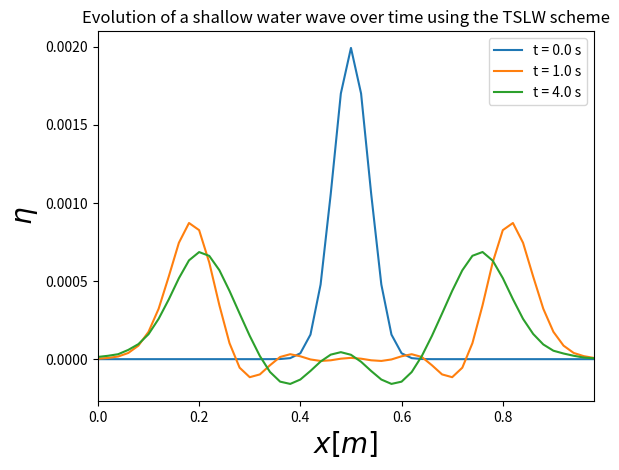

Reproduce this figure in Python.
import numpy as np
import matplotlib.pyplot as plt
plt.ion()

###############################################################################

# This code solves the shallow water equations in 1 dimension with the Two-Step 
# Lax-Wendroff scheme and rigid wall boundary conditions.

################################## CONSTANTS ##################################

# Gravitational acceleration
g = 9.81 #m/s^2
# Amplitude of initial (Gaussian) wave
A = 0.002
# Initial centre postion of wave
mu = 0.5 #m
# FWHM of the wave
sig = 0.05 #m
# Lower x boundary
xmin = 0.0 #m
# Upper x boundary
xmax = 1.0 #m
# Number of position intervals
J = 50
# Position step size
xdel = (xmax-xmin)/J #m
# Position array
x = np.arange(xmin,xmax,xdel) #m
# Half step position array
xhalf = np.arange(xmin+xdel/2.,xmax-xdel/2.,xdel)
# Time step size
tdel = 0.01 #s
# Choose start time
tstart = 0.0 #s
# Choose end time
tend = 400*tdel #s
# Set times of interest
stimes = np.array([0.,1.,4.])
# Set small difference for float comparison
eps = tdel*(1e-2)

################################## FUNCTIONS ##################################

# Function that defines the bottom topography
def H(x):
	if isinstance(x,(np.ndarray,list)) == True:
		return np.array([0.01]*len(x))
	elif isinstance(x,(float,int)) == True:
		return 0.01

# Flux vector
def F(u,n,Hvals):
	return (g*n + (u**2)/2.),u*(n+Hvals)

################################## MAIN PROGRAM ##################################

# Here, u is represented with letter u, but eta is represented with letter n

# Set initial conditions
uinit = np.zeros(x.shape)
ninit = A*np.exp((-(x-mu)**2/(sig)**2))

# Set boundary conditions
u0 = 0 # at x = 0
u1 = 0 # at x = 1

# Initialize arrays - two to hold the initial values at each timestep,
# two to hold updated results after a timestep is completed
uold = np.zeros(x.shape) + uinit
nold = np.zeros(x.shape) + ninit
uhalf = np.zeros(xhalf.shape)
nhalf = np.zeros(xhalf.shape)
unew = np.zeros(x.shape)
nnew = np.zeros(x.shape)

# Calculate an array with the height of the bottom at each x position
Hvals = H(x)
Hhalf = H(xhalf)

# Set time to start time
t = tstart

# Calculate a prefactor to the flux term in the updating expressions
defac = tdel/(2*xdel)

J -= 1 #convert to python indices

savetimes = []

while t < tend+2*tdel:
	Fu,Fn = F(uold,nold,Hvals) # Calculate the flux for u and eta
	for j in range(J): # For interior grid points use Lax method
		uhalf[j] = 0.5*(uold[j+1] + uold[j]) - defac*(Fu[j+1] - Fu[j])
		nhalf[j] = 0.5*(nold[j+1] + nold[j]) - defac*(Fn[j+1] - Fn[j]) 
	Fuhalf,Fnhalf = F(uhalf,nhalf,Hhalf) # Find flux at half steps
	for j in range(1,J): # Update to final values
		unew[j] = uold[j] - 2*defac*(Fuhalf[j] - Fuhalf[j-1])
		nnew[j] = nold[j] - 2*defac*(Fnhalf[j] - Fnhalf[j-1])
	# For boundary grid points use forward (x = 0) and backward (x = 1)
	# differencing. Apply boundary conditions.
	unew[0] = u0 # boundary condition
	unew[J] = u1 # boundary condition
	nnew[0] = nold[0] - 2*defac*(Fnhalf[0] - Fn[0]) # forward difference
	nnew[J] = nold[J] - 2*defac*(Fn[J] - Fnhalf[J-1]) # backward difference
	# Update arrays with new values
	uold = np.copy(unew)
	nold = np.copy(nnew)
	# Track the wave at timesteps we are interested in.
	if any(abs(t-stimes) < eps):
		savetimes.append(nold)
	t += tdel # update time to next timestep

################################## PLOT ##################################
plt.figure()
for i in range(len(savetimes)):
	plt.plot(x,savetimes[i],label = 't = {0} s'.format(stimes[i]))
plt.xlim(min(x),max(x))
plt.legend(loc = 'best')
plt.xlabel('$x [m]$',fontsize = 20)
plt.ylabel('$\eta$',fontsize = 20)
plt.title('Evolution of a shallow water wave over time using the TSLW scheme')




